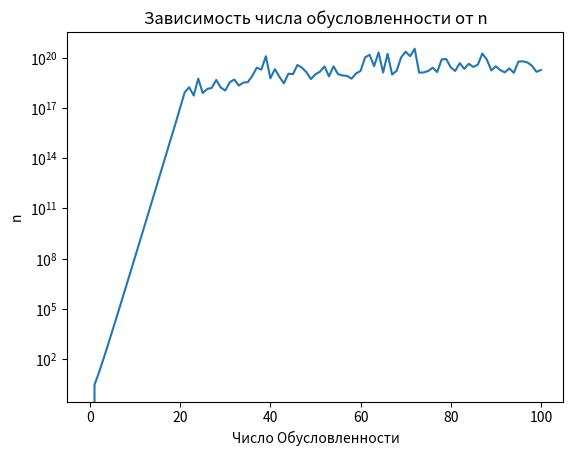

The script that saved this image:
import numpy as np
import matplotlib.pyplot as plt


def vandermonde_matrix(n):
    A = np.zeros((n + 1, n + 1))
    for i in range(n + 1):
        for j in range(n + 1):
            A[i][j] = (i / n) ** j if n != 0 else 1
    return A


cond_vandermonde = np.zeros(101)

for i in range(1, 101):
    matrix = vandermonde_matrix(i)
    matrix_inv = np.linalg.inv(matrix)
    cond_vandermonde[i] = np.array(np.linalg.norm(matrix) * np.linalg.norm(matrix_inv))

n_values = np.zeros(101)

for i in range(1, 101):
    n_values[i] = np.array(i)
plt.semilogy(n_values, cond_vandermonde)
plt.ylabel('n')
plt.xlabel('Число Обусловленности')
plt.title('Зависимость числа обусловленности от n')
plt.show()
